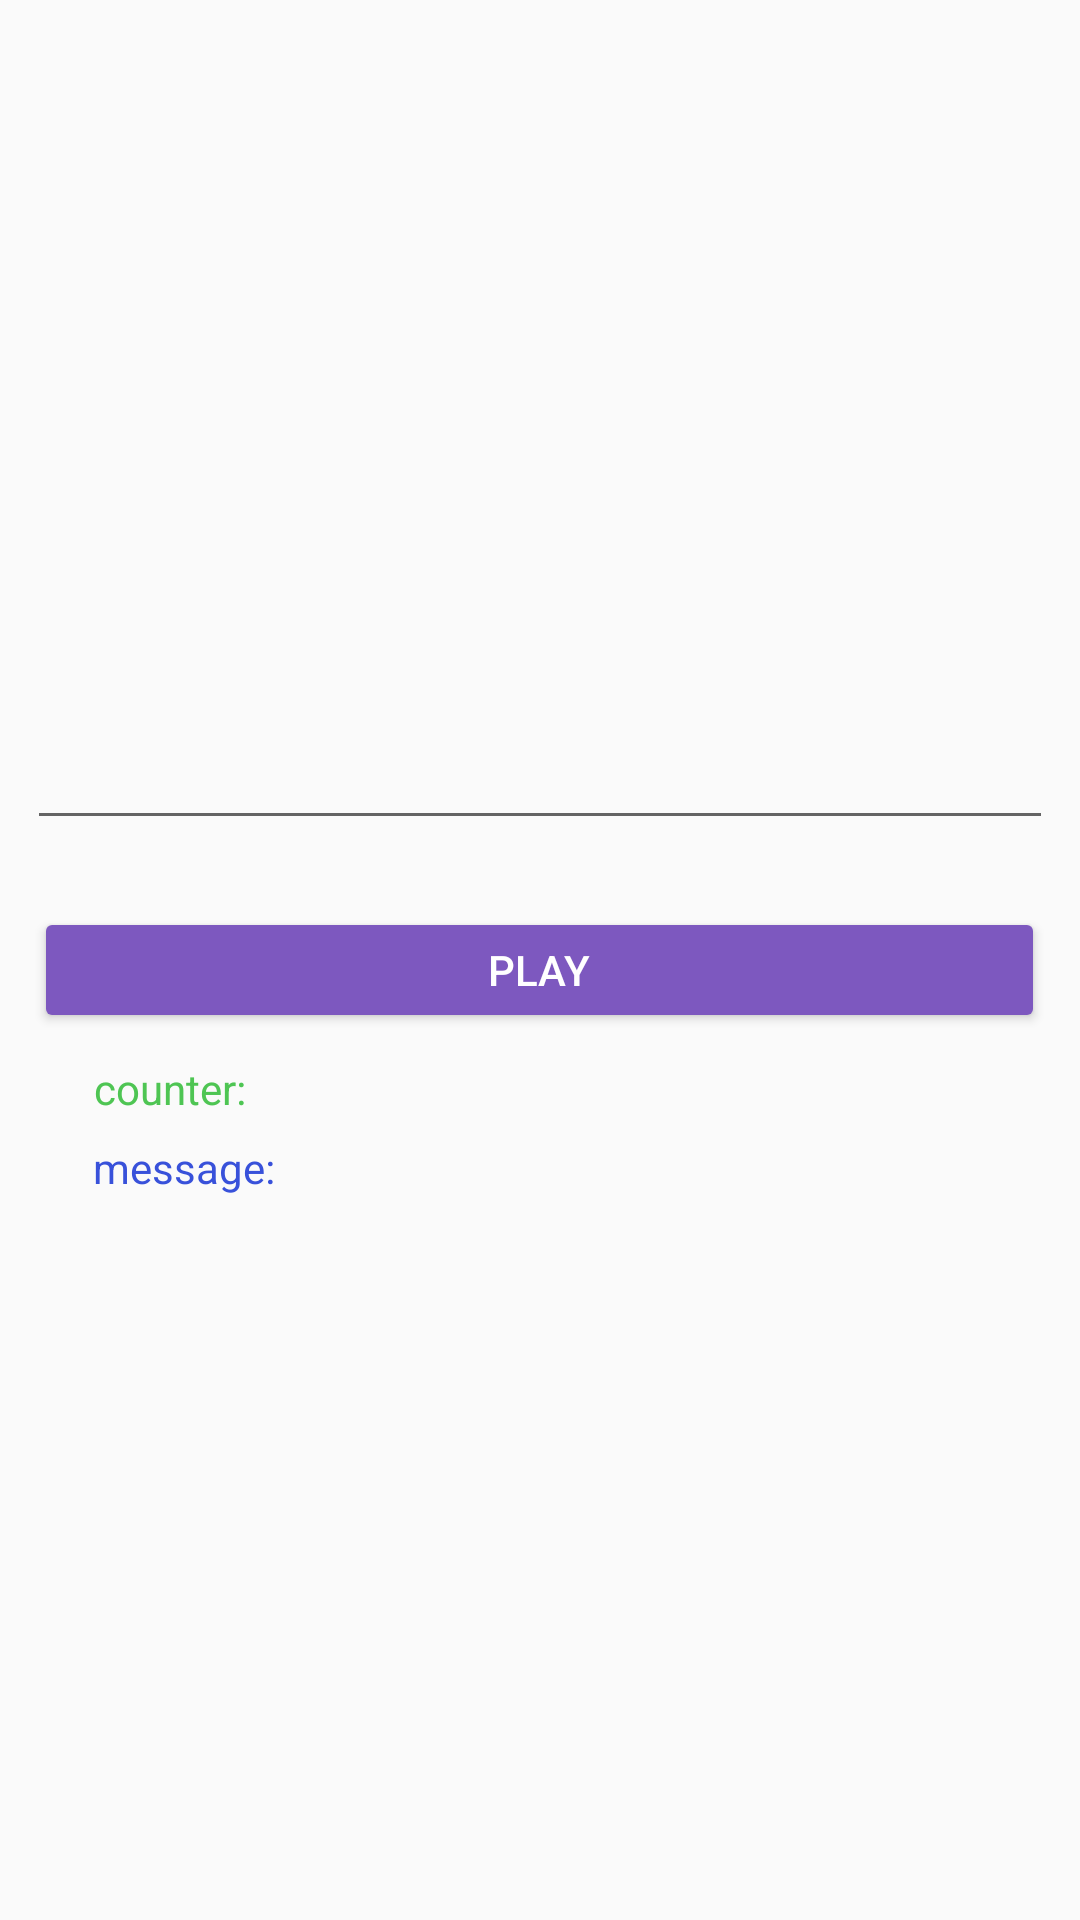

Android layout source for this screen:
<!-- AndroidManifest.xml: application theme Theme.Taller1 -->
<!-- res/layout/guess_game_activity.xml -->
<?xml version="1.0" encoding="utf-8"?>
<android.support.constraint.ConstraintLayout xmlns:android="http://schemas.android.com/apk/res/android"
    xmlns:app="http://schemas.android.com/apk/res-auto"
    xmlns:tools="http://schemas.android.com/tools"
    android:layout_width="match_parent"
    android:layout_height="match_parent">

    <Button
        android:id="@+id/PlayButtonID"
        android:layout_width="337dp"
        android:layout_height="42dp"
        android:backgroundTint="@color/purple"
        android:text="PLAY"
        android:textColor="@color/white"
        app:layout_constraintBottom_toBottomOf="parent"
        app:layout_constraintEnd_toEndOf="parent"
        app:layout_constraintHorizontal_bias="0.498"
        app:layout_constraintStart_toStartOf="parent"
        app:layout_constraintTop_toBottomOf="@+id/NumberHintEditTextID"
        app:layout_constraintVertical_bias="0.07"
        tools:ignore="HardcodedText" />

    <TextView
        android:id="@+id/GuessNumberTextViewID"
        android:layout_width="382dp"
        android:layout_height="41dp"
        android:layout_marginTop="160dp"
        android:layout_marginBottom="91dp"
        android:textColor="@color/blue"
        android:textSize="23sp"
        app:layout_constraintBottom_toTopOf="@+id/NumberHintEditTextID"
        app:layout_constraintEnd_toEndOf="parent"
        app:layout_constraintHorizontal_bias="0.533"
        app:layout_constraintStart_toStartOf="parent"
        app:layout_constraintTop_toTopOf="parent"
        app:layout_constraintVertical_bias="0.226"
        tools:ignore="HardcodedText" />

    <EditText
        android:id="@+id/NumberHintEditTextID"
        android:layout_width="342dp"
        android:layout_height="44dp"
        android:layout_marginBottom="416dp"
        android:ems="10"
        android:inputType="number"
        app:layout_constraintBottom_toBottomOf="parent"
        app:layout_constraintEnd_toEndOf="parent"
        app:layout_constraintStart_toStartOf="parent"
        app:layout_constraintTop_toBottomOf="@+id/GuessNumberTextViewID"
        tools:text="number..." />

    <TextView
        android:id="@+id/CounterTextViewID"
        android:layout_width="wrap_content"
        android:layout_height="wrap_content"
        android:text="counter: "
        android:textColor="@color/green"
        app:layout_constraintBottom_toBottomOf="parent"
        app:layout_constraintEnd_toEndOf="parent"
        app:layout_constraintHorizontal_bias="0.102"
        app:layout_constraintStart_toStartOf="parent"
        app:layout_constraintTop_toBottomOf="@+id/PlayButtonID"
        app:layout_constraintVertical_bias="0.033"
        tools:ignore="HardcodedText" />

    <TextView
        android:id="@+id/MessageTextViewID"
        android:layout_width="wrap_content"
        android:layout_height="wrap_content"
        android:text="message: "
        android:textColor="@color/blue"
        app:layout_constraintBottom_toBottomOf="parent"
        app:layout_constraintEnd_toEndOf="parent"
        app:layout_constraintHorizontal_bias="0.105"
        app:layout_constraintStart_toStartOf="parent"
        app:layout_constraintTop_toBottomOf="@+id/CounterTextViewID"
        app:layout_constraintVertical_bias="0.029"
        tools:ignore="HardcodedText" />
</android.support.constraint.ConstraintLayout>
<!-- resources referenced by this layout -->
<resources>
  <color name="blue">#3851DA</color>
  <color name="green">#4EC553</color>
  <color name="purple">#7D58BF</color>
  <color name="white">#FFFFFFFF</color>
  <style name="Theme.Taller1" parent="Theme.AppCompat.Light.DarkActionBar">
          
          <item name="colorPrimary">@color/purple_500</item>
          <item name="colorPrimaryDark">@color/purple_700</item>
          <item name="colorAccent">@color/teal_200</item>
          
      </style>
  <color name="purple_500">#FF6200EE</color>
  <color name="purple_700">#FF3700B3</color>
  <color name="teal_200">#FF03DAC5</color>
</resources>
